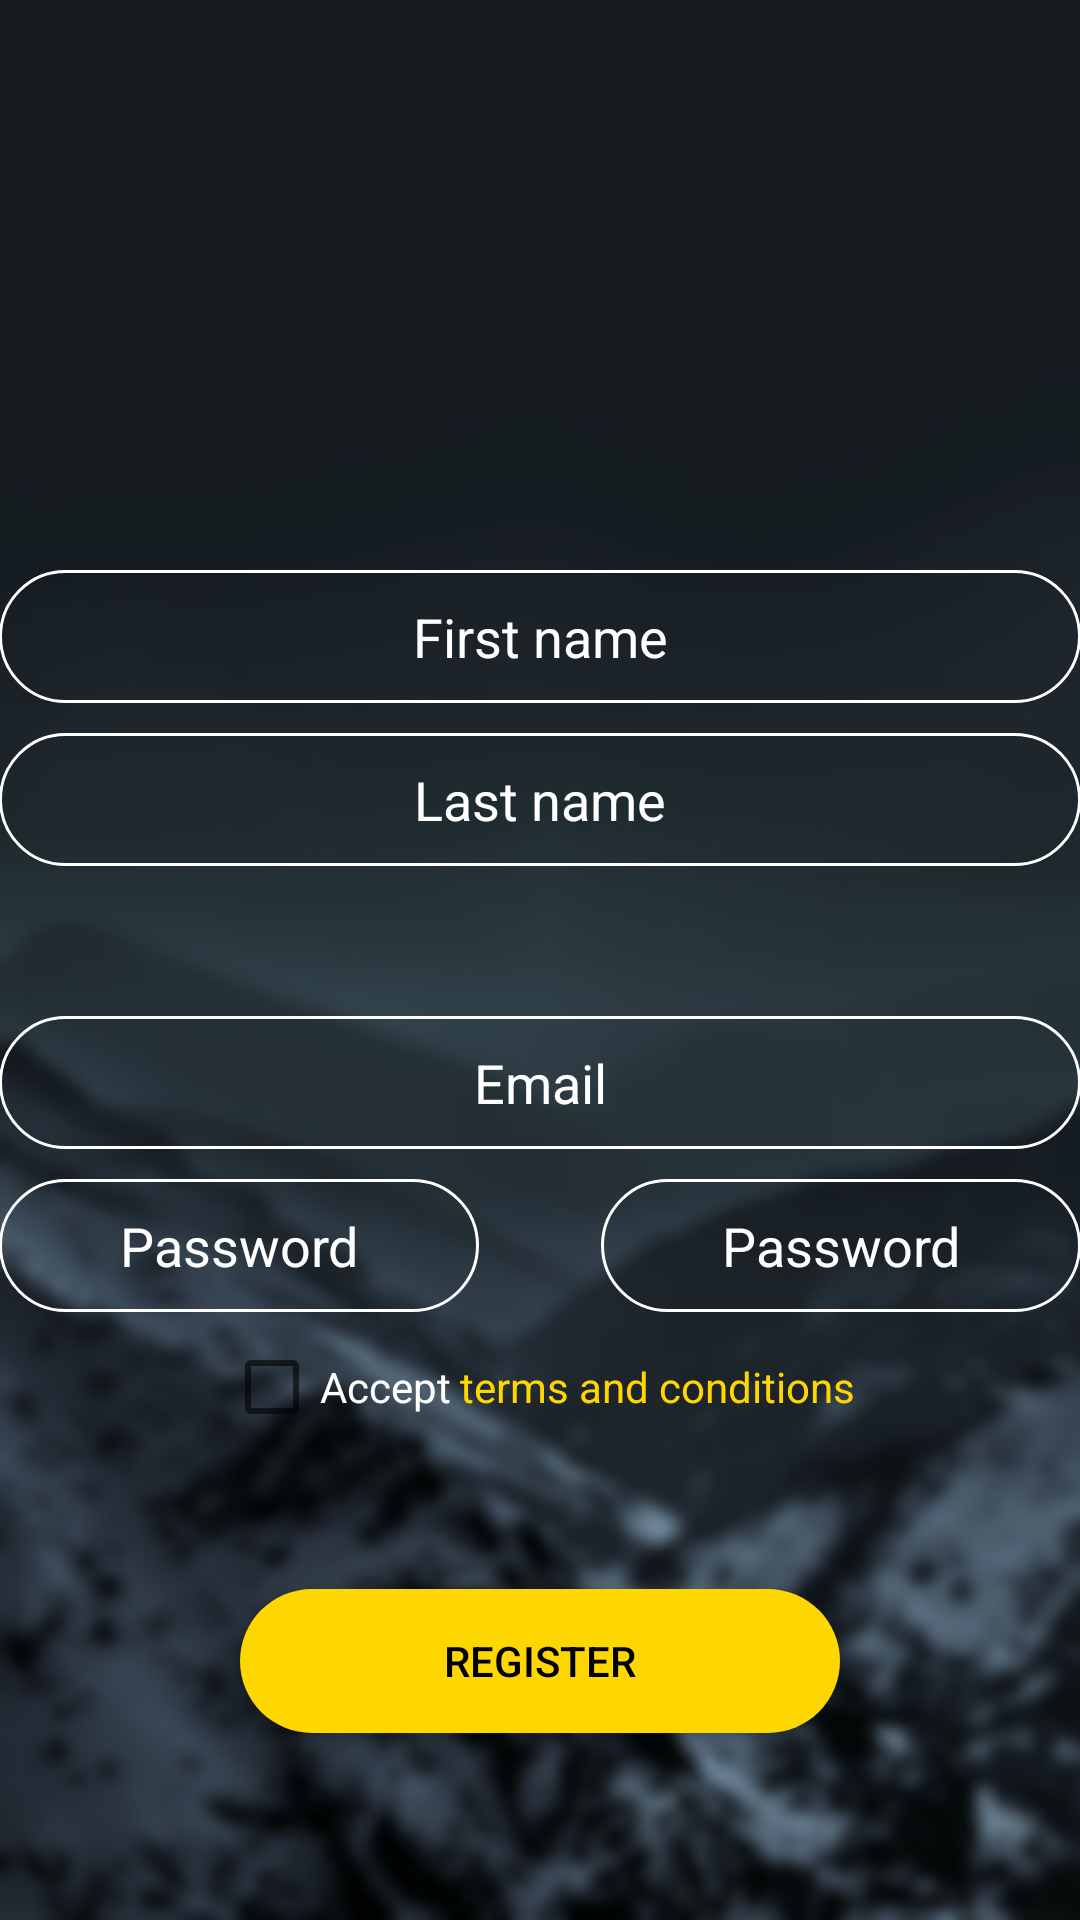

The Android layout XML behind this screen, and the referenced resources:
<!-- AndroidManifest.xml: application theme AppTheme -->
<!-- res/layout/activity_register.xml -->
<?xml version="1.0" encoding="utf-8"?>
<LinearLayout xmlns:android="http://schemas.android.com/apk/res/android"
    xmlns:app="http://schemas.android.com/apk/res-auto"
    android:orientation="vertical" android:layout_width="match_parent"
    android:background="@mipmap/blurredbackground"
    android:paddingBottom="@dimen/activity_vertical_margin"
    android:paddingLeft="@dimen/activity_horizontal_margin"
    android:id="@+id/registeractivity"
    android:paddingRight="@dimen/activity_horizontal_margin"
    android:paddingTop="@dimen/activity_vertical_margin"
    android:layout_height="match_parent">

    <ImageView
        android:layout_gravity="center"
        android:layout_width="189dp"
        android:layout_height="140dp"
        app:srcCompat="@drawable/regicon"
        android:id="@+id/imageView" />

    <EditText
        android:layout_width="match_parent"
        android:gravity="center"
        android:maxLines="1"

        android:layout_height="wrap_content"
        android:inputType="textPersonName"
        android:layout_marginTop="50dp"
        android:textColorHint="#ffffff"
        android:hint="@string/first_name"
        android:padding="10dp"
        android:background="@drawable/whiteborder"
        android:ems="10"
        android:id="@+id/editText" />

    <EditText
        android:padding="10dp"
        android:maxLines="1"
        android:gravity="center"
        android:textColorHint="#ffffff"
        android:layout_marginTop="10dp"
        android:layout_width="match_parent"
        android:layout_height="wrap_content"
        android:inputType="textPersonName"
        android:background="@drawable/whiteborder"
        android:hint="@string/last_name"
        android:ems="10"
        android:id="@+id/editText2" />

    <AutoCompleteTextView
        android:padding="10dp"
        android:inputType="text"
        android:gravity="center"
        android:layout_marginTop="50dp"

        android:background="@drawable/whiteborder"
        android:textColorHint="#ffffff"
        android:hint="@string/prompt_email"
        android:layout_width="match_parent"
        android:layout_height="wrap_content"
        android:id="@+id/autoCompleteTextView" />

    <RelativeLayout
        android:layout_width="match_parent"
        android:layout_height="wrap_content">

        <EditText
            android:layout_width="160dp"
            android:maxLines="1"
            android:layout_height="wrap_content"
            android:layout_marginTop="10dp"
            android:padding="10dp"
            android:gravity="center"
            android:background="@drawable/whiteborder"
            android:hint="Password"
            android:textColorHint="#ffffff"
            android:inputType="textPassword"
            android:ems="10"
            android:id="@+id/editText6"
            android:layout_alignParentLeft="true"
            android:layout_alignParentStart="true" />

        <EditText
            android:layout_width="160dp"
            android:gravity="center"
            android:maxLines="1"
            android:padding="10dp"
            android:layout_marginTop="10dp"
            android:layout_height="wrap_content"
            android:background="@drawable/whiteborder"
            android:inputType="textPassword"
            android:ems="10"
            android:textColorHint="#ffffff"
            android:id="@+id/editText4"
            android:hint="@string/prompt_password"
            android:layout_alignParentTop="true"
            android:layout_alignParentRight="true"
            android:layout_alignParentEnd="true" />

        <LinearLayout
            android:gravity="center"
            android:layout_marginTop="10dp"
            android:orientation="horizontal"
            android:layout_width="match_parent"
            android:layout_height="30dp"

            android:layout_below="@+id/editText6"
            android:layout_alignParentLeft="true"
            android:layout_alignParentStart="true">

            <CheckBox
                android:text="@string/terms_policy"
                android:layout_width="wrap_content"
                android:textColor="#ffffff"
                android:layout_height="wrap_content"
                android:id="@+id/checkBox"
                android:layout_centerVertical="true"
                android:layout_alignParentLeft="true"
                android:layout_alignParentStart="true" />

            <TextView
            android:layout_marginTop="0dp"
            android:layout_marginLeft="3dp"
            android:textColor="@color/colorAccent"
            android:text="@string/terms"
            android:layout_width="wrap_content"
            android:layout_height="wrap_content"
            android:id="@+id/termsView"
                android:clickable="true"
                android:onClick="showTerms"



            />

        </LinearLayout>

    </RelativeLayout>

    <RelativeLayout
        android:layout_width="match_parent"
        android:layout_marginBottom="10dp"
        android:layout_height="match_parent">

        <Button
            android:text="@string/register_txt"
            android:textColor="@color/colorPrimaryDark"
            android:layout_centerInParent="true"
            android:background="@drawable/yellowcustombutton"
            android:layout_width="200dp"
            android:gravity="center"
            android:layout_height="wrap_content"
            android:onClick="sayThankYou"
            android:id="@+id/registerButton1" />
    </RelativeLayout>

</LinearLayout>
<!-- resources referenced by this layout -->
<resources>
  <color name="colorAccent">#ffd700</color>
  <color name="colorPrimaryDark">#000000</color>
  <!-- drawable whiteborder (drawable) -->
  <?xml version="1.0" encoding="utf-8"?>
  <shape xmlns:android="http://schemas.android.com/apk/res/android"
      android:shape="rectangle">
      <solid android:color="@null"></solid>
      <stroke android:color="#ffffff" android:width="1dp"></stroke>
      <corners android:radius="25dp" android:color="#ffffff" />
  
  </shape>
  <!-- drawable yellowcustombutton (drawable) -->
  <?xml version="1.0" encoding="utf-8"?>
  <selector xmlns:android="http://schemas.android.com/apk/res/android">
  
      <item android:drawable="@drawable/yellowcoloredbuttonpressed"
          android:state_pressed="true"/>
      <item android:drawable="@drawable/yellowcoloredbuttonpressed"
          android:state_focused="true"/>
      <item android:drawable="@drawable/yellowcoloredbutton"/>
  
  
  </selector>
  <!-- mipmap blurredbackground: png bitmap (mipmap-xxxhdpi, 170448 bytes) -->
  <string name="first_name">First name</string>
  <string name="last_name">Last name</string>
  <string name="prompt_email">Email</string>
  <string name="prompt_password">Password</string>
  <string name="register_txt">Register</string>
  <string name="terms"> terms and conditions</string>
  <string name="terms_policy">Accept </string>
  <style name="AppTheme" parent="Theme.AppCompat.NoActionBar">
          
          <item name="colorPrimary">@color/colorPrimary</item>
          <item name="colorPrimaryDark">@color/colorPrimaryDark</item>
          <item name="colorAccent">@color/colorAccent</item>
      </style>
  <!-- drawable yellowcoloredbuttonpressed (drawable) -->
  <?xml version="1.0" encoding="utf-8"?>
  <shape xmlns:android="http://schemas.android.com/apk/res/android"
      android:shape="rectangle">
      <solid android:color="#bfa100"></solid>
      <corners android:radius="25dp" android:color="#ffd700"/>
  
  </shape>
  <!-- drawable yellowcoloredbutton (drawable) -->
  <?xml version="1.0" encoding="utf-8"?>
  <shape xmlns:android="http://schemas.android.com/apk/res/android"
  android:shape="rectangle">
  <solid android:color="#ffd700"></solid>
  <corners android:radius="25dp" android:color="#ffd700"/>
  
  </shape>
  <color name="colorPrimary">#000000</color>
</resources>
